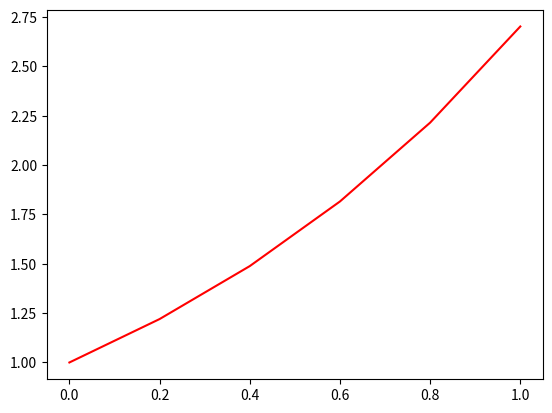

Recreate this plot in Python. (Note: this script raises an exception after producing the figure.)
import math
import numpy as np
import matplotlib.pyplot as plt

def heun(h, x0, y0, end):
    def make_exponent(x):
        return math.exp(x)
    exp_vectorised = np.vectorize(make_exponent)

    x = np.arange(0.0, end + h, h)
    y = np.zeros(x.size)
    y[0] = y0

    for i in range(1, x.size):
        y_intermediate = y[i - 1] + h * y[i - 1]
        y[i] = y[i - 1] + (h / 2.0) * (y[i - 1] + y_intermediate)
        
    plt.plot(x, y, 'r-', label='Heun')
    plt.plot(x, yasol(x), 'b-', label='Actual')

    print("Actual solution at x = ", x[-1], " is ", "%.6f\n------" % exp_vectorised(x)[-1])
    print("Heun's Method solution at x = ", x[-1], " is ", "%.6f" % y[-1])


# Function for euler formula
def euler(x0, y, h, end):
    # Iterating till the point at which we
    # need approximation
    all_x = [x0]
    all_y = [y]
    while x0 < end:
        y = y + h * y
        x0 = x0 + h

        all_x.append(x0)
        all_y.append(y)

    plt.plot(all_x, all_y, 'y-', label='Euler')
    # Printing approximation
    print("Euler's Method solution at x = ", end, " is ", "%.6f" % y)

stepsize = 5
x0 = 0
y0 = 1
end = 1.0
h = end / stepsize

heun(h, x0, y0, end)
euler(x0, y0, h, end)
plt.legend()
plt.show()